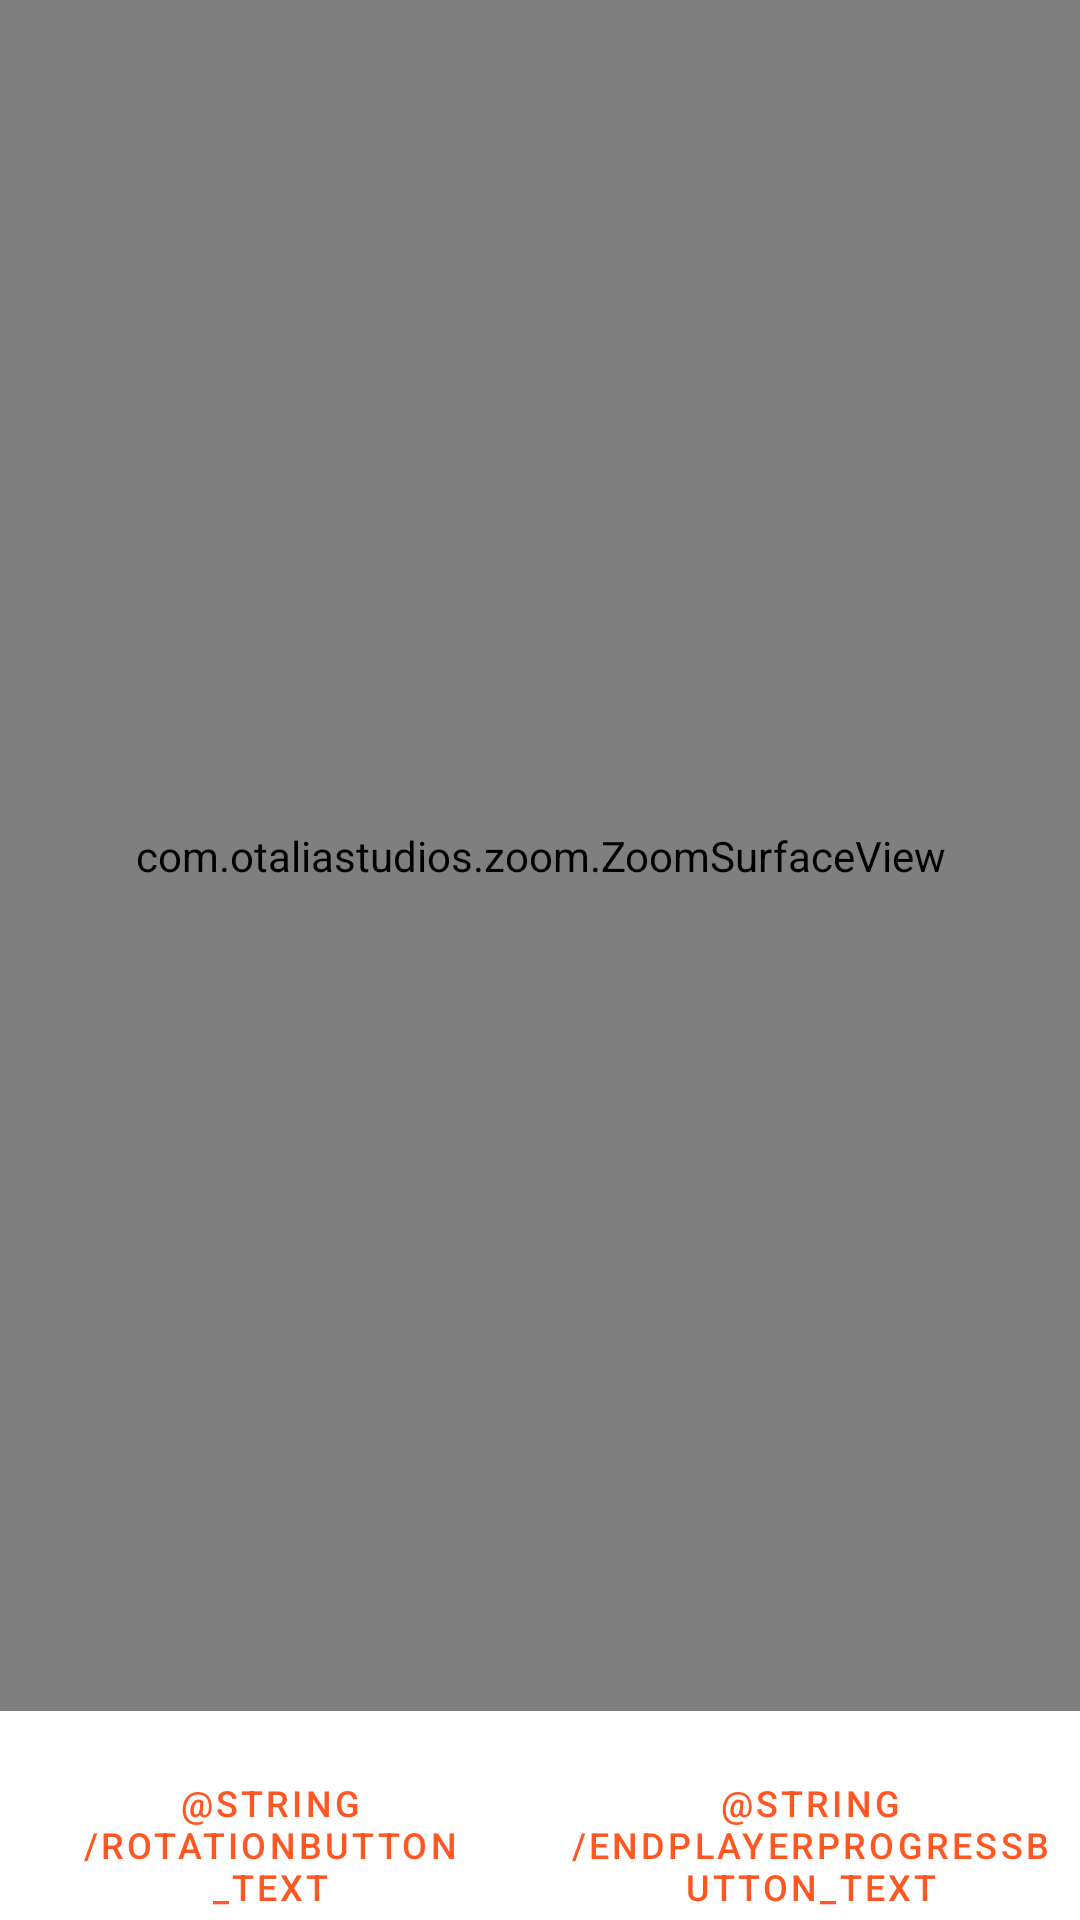

Reconstruct the res/layout file that produces this screen, plus the resources it refers to.
<!-- AndroidManifest.xml: application theme Theme.RectangleTacticianKotlin -->
<!-- res/layout/fragment_main_game.xml -->
<?xml version="1.0" encoding="utf-8"?>
<LinearLayout xmlns:android="http://schemas.android.com/apk/res/android"
    xmlns:tools="http://schemas.android.com/tools"
    android:layout_width="match_parent"
    android:layout_height="match_parent"
    xmlns:app="http://schemas.android.com/apk/res-auto"
    android:orientation="vertical"
    tools:context=".MainGameFragment"
    android:id="@+id/fragment_mainGame_LL"
    android:weightSum="100">

    <com.otaliastudios.zoom.ZoomSurfaceView
        android:id="@+id/zoom_Surface_View"
        android:layout_width="match_parent"
        android:layout_height="match_parent"
        app:transformation="centerInside"
        app:transformationGravity="auto"
        app:alignment="center"
        app:overScrollHorizontal="false"
        app:overScrollVertical="false"
        app:overPinchable="false"
        app:horizontalPanEnabled="true"
        app:verticalPanEnabled="true"
        app:zoomEnabled="true"
        app:flingEnabled="true"
        app:scrollEnabled="true"
        app:oneFingerScrollEnabled="true"
        app:twoFingersScrollEnabled="true"
        app:threeFingersScrollEnabled="true"
        app:minZoom="1"
        app:minZoomType="zoom"
        app:maxZoom="2.5"
        app:maxZoomType="zoom"
        app:animationDuration="280"
        android:layout_weight="98"/>

    

    <TextView
        android:id="@+id/exceptionTV"
        android:layout_width="match_parent"
        android:layout_height="wrap_content"
        android:layout_weight="1"
        />

    <LinearLayout
        android:layout_width="match_parent"
        android:layout_height="wrap_content"
        android:layout_weight="1"
        android:orientation="horizontal"
        android:weightSum="2">

        <Button
            android:id="@+id/rotationButton"
            style="@style/Widget.MaterialComponents.Button.TextButton"
            android:layout_width="match_parent"
            android:layout_height="match_parent"
            android:layout_weight="1"
            android:text="@string/rotationButton_text"
            android:textColor="#FF5722"
            android:textSize="12sp" />

        <Button
            android:id="@+id/nextTurnButton"
            style="@style/Widget.MaterialComponents.Button.TextButton"
            android:layout_width="match_parent"
            android:layout_height="match_parent"
            android:layout_weight="1"
            android:text="@string/endPlayerProgressButton_text"
            android:textColor="#FF5722"
            android:textSize="12sp" />

    </LinearLayout>

</LinearLayout>
<!-- resources referenced by this layout -->
<resources>
  <style name="Theme.RectangleTacticianKotlin" parent="Theme.MaterialComponents.DayNight.DarkActionBar">
          
          <item name="colorPrimary">@color/purple_500</item>
          <item name="colorPrimaryVariant">@color/purple_700</item>
          <item name="colorOnPrimary">@color/white</item>
          
          <item name="colorSecondary">@color/teal_200</item>
          <item name="colorSecondaryVariant">@color/teal_700</item>
          <item name="colorOnSecondary">@color/black</item>
          
          <item name="android:statusBarColor" tools:targetApi="l">?attr/colorPrimaryVariant</item>
          
      </style>
  <color name="purple_500">#FF6200EE</color>
  <color name="purple_700">#FF3700B3</color>
  <color name="white">#FFFFFFFF</color>
  <color name="teal_200">#FF03DAC5</color>
  <color name="teal_700">#FF018786</color>
  <color name="black">#FF000000</color>
</resources>
